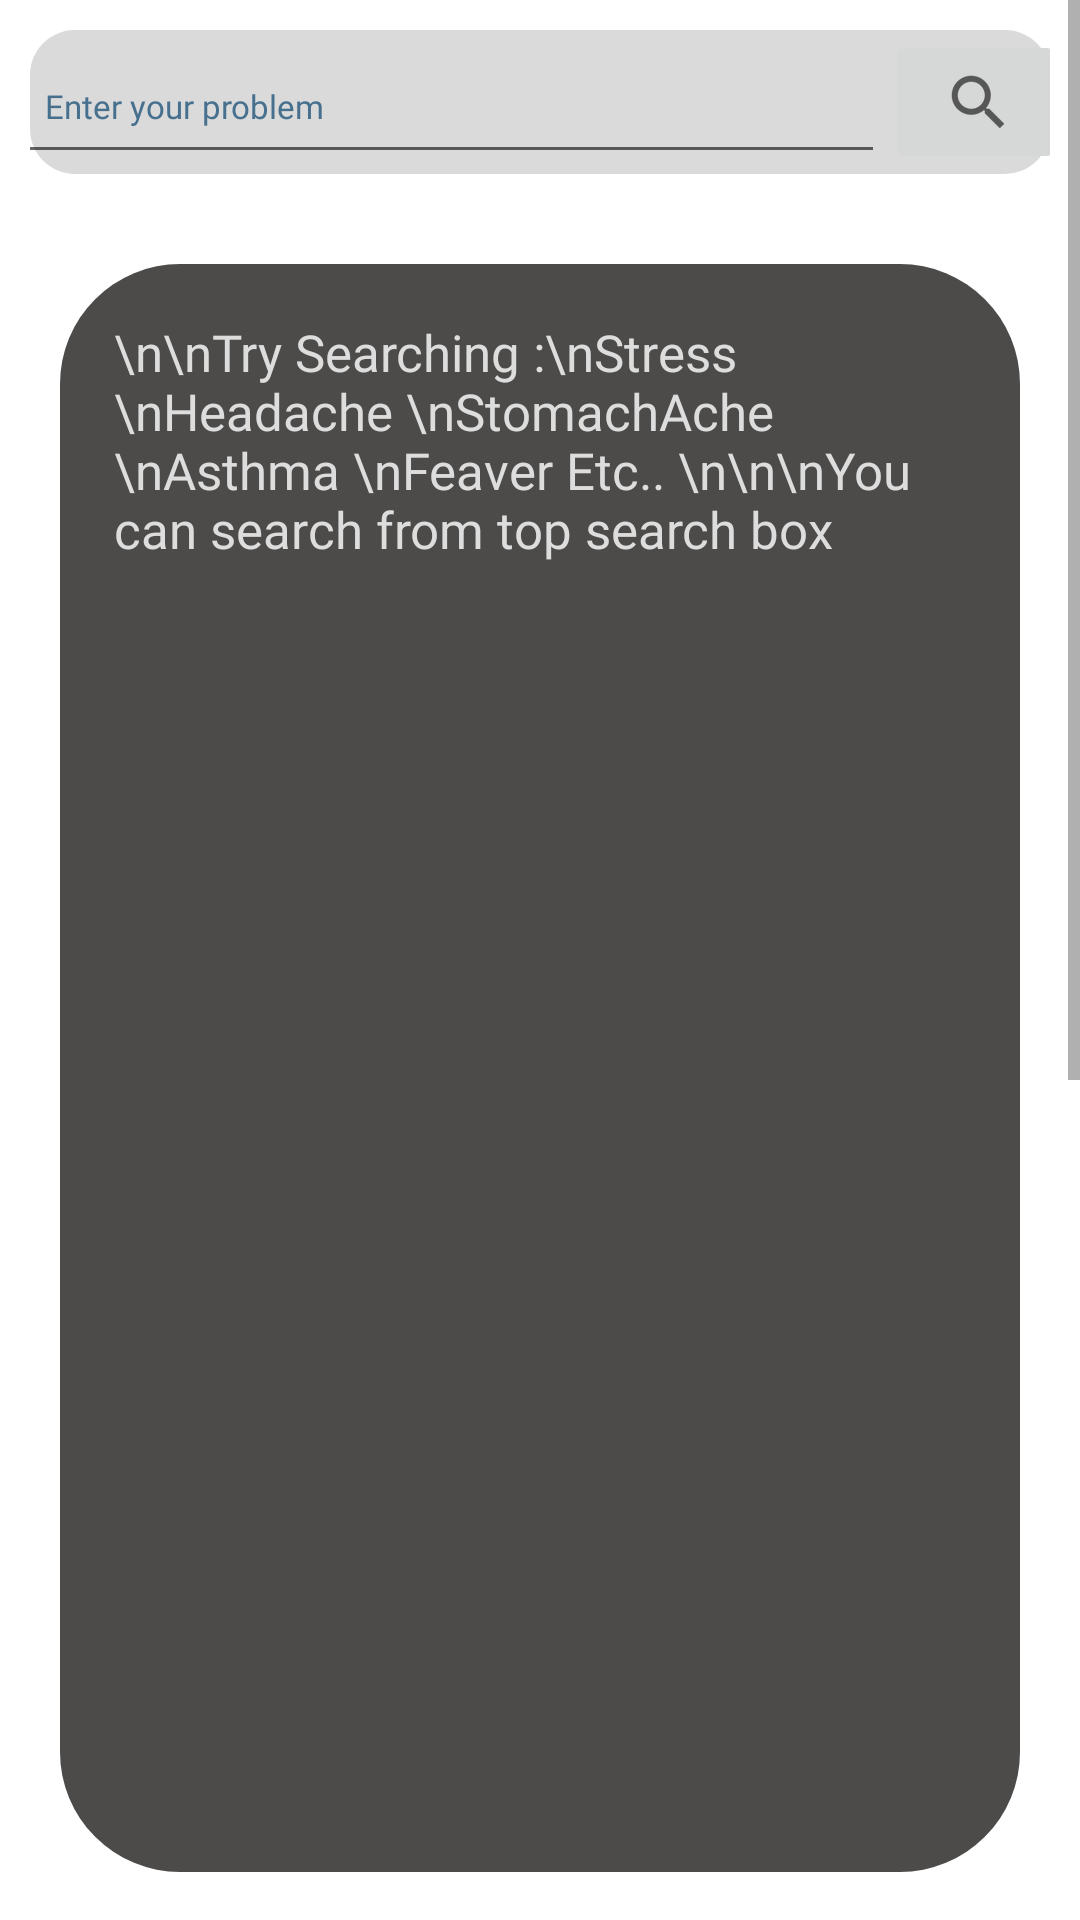

Android layout source for this screen:
<!-- AndroidManifest.xml: application theme Theme.Bmax -->
<!-- res/layout/fragment_ftab1.xml -->
<?xml version="1.0" encoding="utf-8"?>
<FrameLayout xmlns:android="http://schemas.android.com/apk/res/android"
    xmlns:app="http://schemas.android.com/apk/res-auto"
    xmlns:tools="http://schemas.android.com/tools"
    android:layout_width="match_parent"
    android:layout_height="match_parent"
    tools:context=".ftab1">


    <ScrollView
        android:layout_width="match_parent"
        android:layout_height="match_parent">

        <LinearLayout
            android:layout_width="match_parent"
            android:layout_height="match_parent"
            android:layout_gravity="center_horizontal"
            android:orientation="vertical">

            <LinearLayout
                android:layout_width="match_parent"
                android:layout_height="wrap_content"
                android:layout_gravity="center_horizontal"
                android:gravity="center_horizontal"
                android:background="@drawable/searchcurve"
                android:layout_margin="10dp"
                android:orientation="horizontal">

                <EditText
                    android:id="@+id/Search"
                    android:layout_width="290dp"
                    android:layout_height="wrap_content"
                    android:paddingLeft="10dp"
                    android:ems="10"
                    android:fontFamily="@font/bungee"
                    android:hint="Enter your problem"
                    android:inputType="textPersonName"
                    android:minHeight="48dp"
                    android:textColor="#7A7A7A"
                    android:textColorHint="#47708F"
                    android:textSize="11dp" />

                <ImageButton
                    android:id="@+id/searchbutton"
                    android:layout_width="60dp"
                    android:layout_height="wrap_content"
                    android:minHeight="48dp"
                    android:src="?android:attr/actionModeWebSearchDrawable"
                    tools:ignore="SpeakableTextPresentCheck"
                    android:paddingRight="10dp"/>
            </LinearLayout>

            <ScrollView
                android:layout_width="match_parent"
                android:layout_height="wrap_content">

                <LinearLayout
                    android:layout_width="match_parent"
                    android:layout_height="wrap_content"
                    android:layout_margin="20dp"
                    android:background="@drawable/simplecurve"
                    android:orientation="vertical">

                    <TextView
                        android:id="@+id/outputlines"
                        android:layout_width="match_parent"


                        android:layout_height="500dp"
                        android:layout_margin="18dp"
                        android:background="#4C4B4A"
                        android:ems="10"

                        android:focusable="false"
                        android:fontFamily="@font/bungee"
                        android:gravity="start|top"
                        android:inputType="textMultiLine|textNoSuggestions"
                        android:longClickable="false"
                        android:minHeight="48dp"
                        android:text="\n\nTry Searching :\nStress \nHeadache \nStomachAche \nAsthma \nFeaver Etc.. \n\n\nYou can search from top search box"
                        android:textColor="#DDDDDD"
                        android:textColorHint="@color/white"
                        android:textSize="17dp"
                        tools:ignore="SpeakableTextPresentCheck" />
                </LinearLayout>
            </ScrollView>

            <LinearLayout
                android:layout_width="match_parent"
                android:layout_height="wrap_content"
                android:layout_margin="20dp"
                android:background="@drawable/bak"
                android:orientation="vertical"
                android:padding="20dp">


                <TextView
                    android:id="@+id/textView27"
                    android:layout_width="wrap_content"
                    android:layout_height="wrap_content"
                    android:layout_gravity="center_horizontal"
                    android:layout_marginBottom="10dp"
                    android:fontFamily="@font/bungee"
                    android:text="COVID-19 GLOBAL DATA"
                    android:textSize="20dp" />

                <TextView
                    android:id="@+id/cases"
                    android:layout_width="match_parent"
                    android:layout_height="wrap_content"
                    android:background="#64B5F6"
                    android:fontFamily="@font/bungee"
                    android:paddingLeft="10dp"
                    android:text="CASES:                  Null" />

                <TextView
                    android:id="@+id/active"
                    android:layout_width="match_parent"
                    android:layout_height="wrap_content"
                    android:background="#E57373"
                    android:fontFamily="@font/bungee"
                    android:paddingLeft="10dp"
                    android:text="ACTIVE:                Null" />

                <TextView
                    android:id="@+id/deaths"
                    android:layout_width="match_parent"
                    android:layout_height="wrap_content"
                    android:background="#7E7E7E"
                    android:fontFamily="@font/bungee"
                    android:paddingLeft="10dp"
                    android:text="DEATHS:               Null" />

                <TextView
                    android:id="@+id/recovered"
                    android:layout_width="match_parent"
                    android:layout_height="wrap_content"
                    android:background="#81C784"
                    android:fontFamily="@font/bungee"
                    android:paddingLeft="10dp"
                    android:text="RECOVERED:       Null" />

                <TextView
                    android:id="@+id/textView28"
                    android:layout_width="match_parent"
                    android:layout_height="wrap_content"
                    android:layout_marginTop="20dp"
                    android:gravity="center"
                    android:text="If values are null, Try check your internet connections "
                    android:textColor="#9E2C2C" />
            </LinearLayout>

            <LinearLayout
                android:layout_width="match_parent"
                android:layout_height="wrap_content"
                android:layout_margin="20dp"
                android:background="@drawable/simplecurve"
                android:orientation="vertical"
                android:padding="20dp">

                <TextView
                    android:id="@+id/textView29"
                    android:layout_width="match_parent"
                    android:layout_height="wrap_content"
                    android:fontFamily="@font/bungee"
                    android:gravity="center"
                    android:text="Current Searches"
                    android:textSize="20dp" />

                <ListView
                    android:id="@+id/history"
                    android:layout_width="match_parent"
                    android:layout_height="138dp"
                    android:paddingLeft="20dp" />

            </LinearLayout>

        </LinearLayout>
    </ScrollView>

</FrameLayout>
<!-- resources referenced by this layout -->
<resources>
  <color name="white">#BEBEBE</color>
  <!-- drawable bak (drawable) -->
  <?xml version="1.0" encoding="utf-8"?>
  <shape xmlns:android="http://schemas.android.com/apk/res/android">
      <gradient
          android:startColor="#D84D61"
          android:endColor="#FFD84D61">
      </gradient>
      <corners
          android:radius="20dp">
      </corners>
  </shape>
  <!-- drawable searchcurve (drawable) -->
  <?xml version="1.0" encoding="utf-8"?>
  <shape xmlns:android="http://schemas.android.com/apk/res/android">
      <gradient
          android:startColor="#DADADA"
          android:endColor="#DADADA">
      </gradient>
      <corners
          android:radius="15dp">
      </corners>
  </shape>
  <!-- drawable simplecurve (drawable) -->
  <?xml version="1.0" encoding="utf-8"?>
  <shape xmlns:android="http://schemas.android.com/apk/res/android">
      <gradient
          android:startColor="#4C4B4A"
          android:endColor="#4C4B4A">
      </gradient>
      <corners
          android:radius="40dp">
      </corners>
  </shape>
  <style name="Theme.Bmax" parent="Theme.MaterialComponents.DayNight.NoActionBar">
          
          <item name="colorPrimary">#FFFFFF</item>
          <item name="colorPrimaryVariant">#257295</item>
          <item name="colorOnPrimary">#FFFFFF</item>
          
          <item name="colorSecondary">@color/teal_200</item>
          <item name="colorSecondaryVariant">@color/teal_700</item>
          <item name="colorOnSecondary">@color/black</item>
          
          <item name="android:statusBarColor" tools:targetApi="l">?attr/colorPrimaryVariant</item>
          
      </style>
  <color name="teal_200">#FF03DAC5</color>
  <color name="teal_700">#FF018786</color>
  <color name="black">#000000</color>
</resources>
